6-way image classification set "fruits-360" from GitHub (sjeanat3/Apple_Identification); label vocabulary: apple braeburn, apple crimson snow, apple golden, apple granny smith, apple pink lady, apple red delicious.

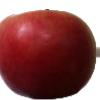
Label: apple crimson snow

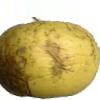
Label: apple golden

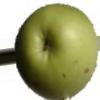
Label: apple granny smith

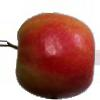
Label: apple pink lady

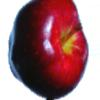
Label: apple red delicious

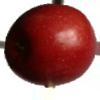
Label: apple braeburn
